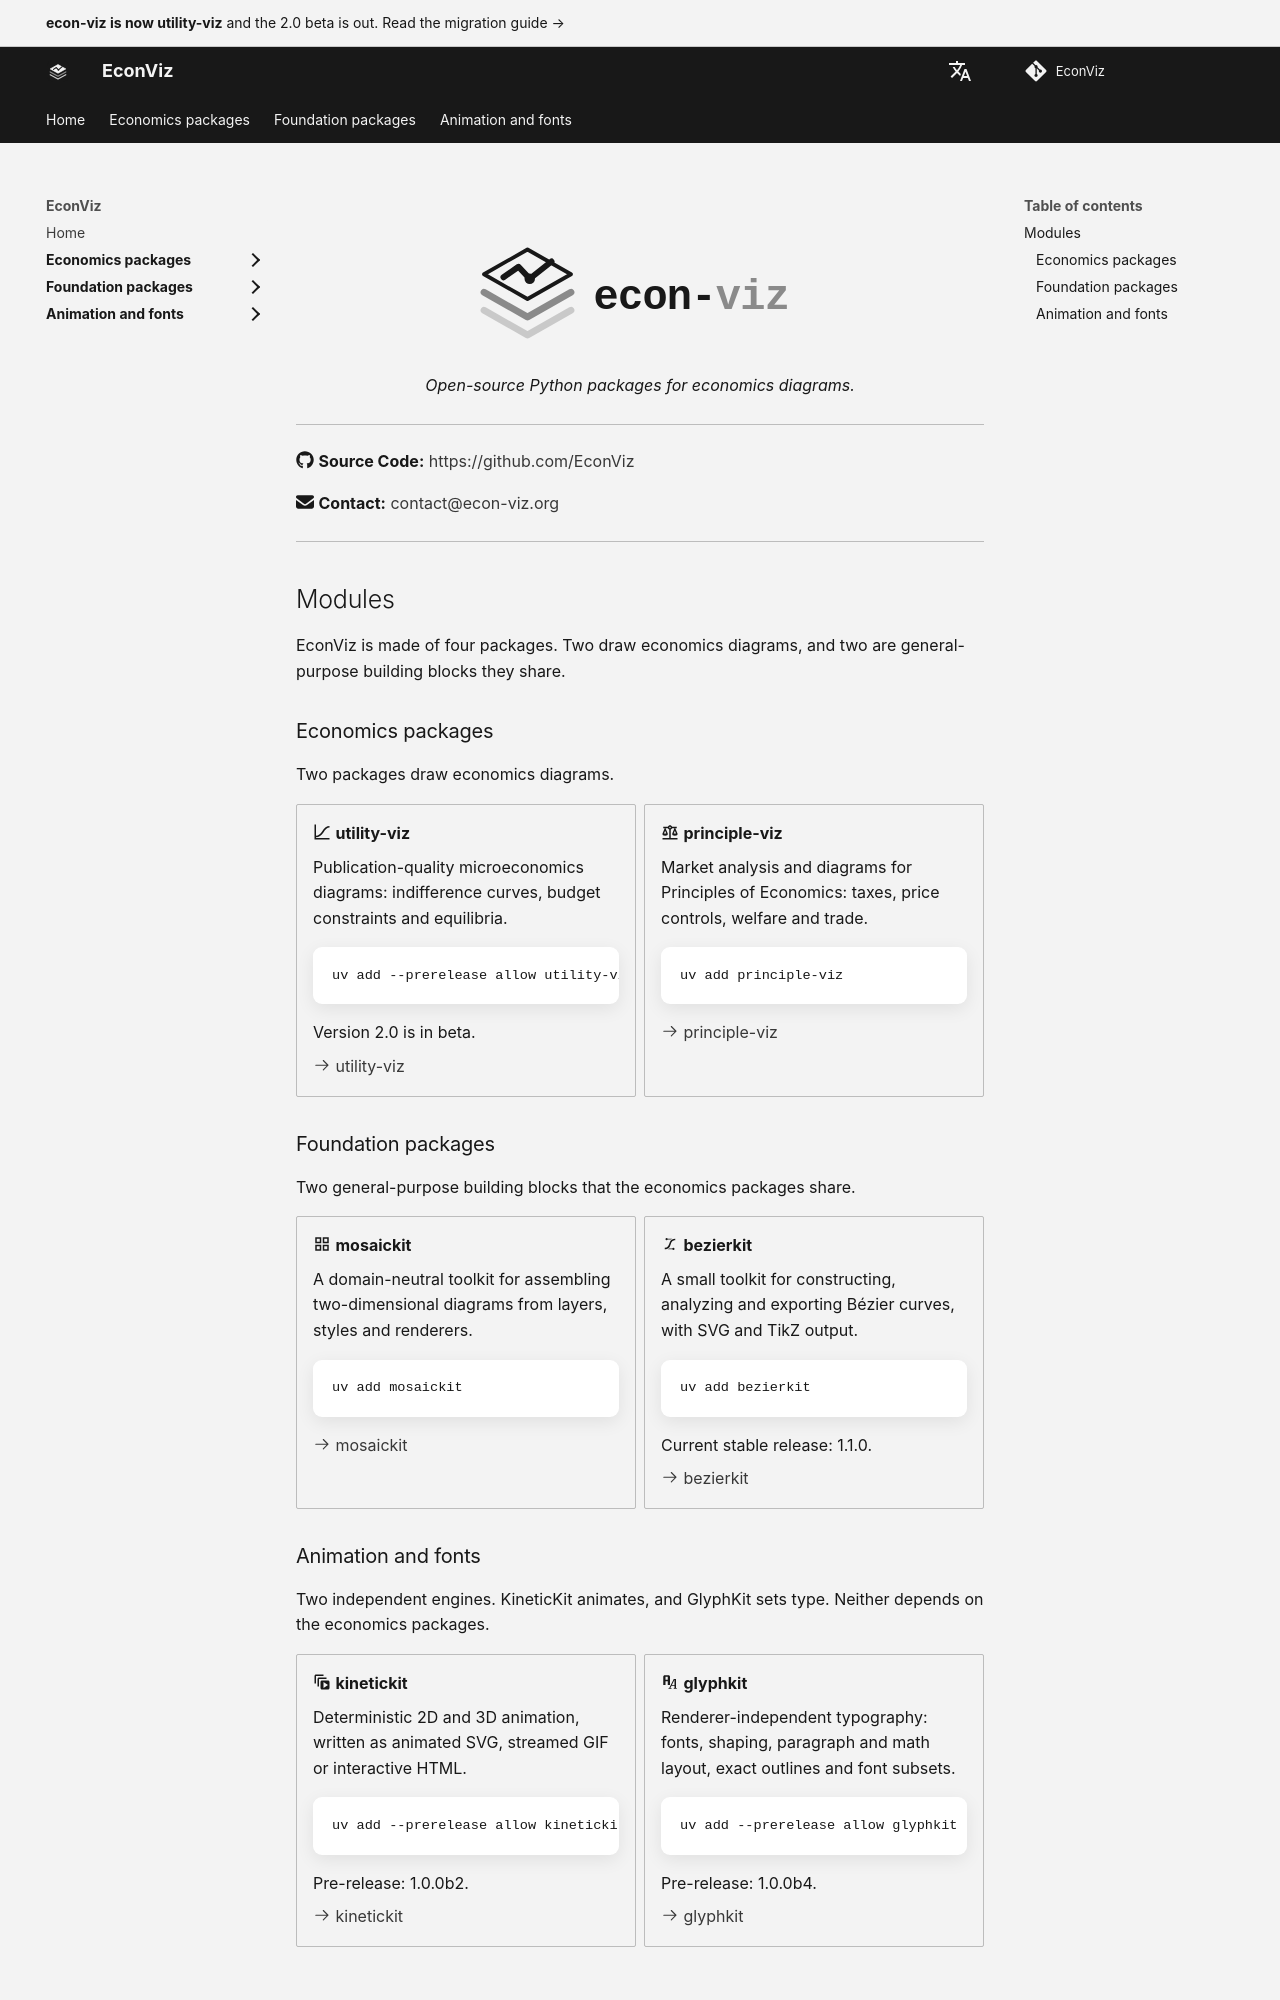

repository: EconViz/econ-viz-docs · page: index.html · generator: mkdocs

---
seo_title: "Python Packages for Economics Diagrams"
description: "EconViz is a family of open-source Python packages for economics diagrams: utility-viz, principle-viz, mosaickit and bezierkit."
---

<h1 class="ev-visually-hidden">EconViz: Python packages for economics diagrams</h1>

<p align="center">
  <img src="assets/banner.svg" alt="EconViz" style="max-width: 480px; width: 100%; margin: 2rem 0 1rem;">
</p>

<p align="center"><em>Open-source Python packages for economics diagrams.</em></p>

---

:fontawesome-brands-github: **Source Code:** [https://github.com/EconViz](https://github.com/EconViz)

:fontawesome-solid-envelope: **Contact:** [contact@econ-viz.org](mailto:contact@econ-viz.org)

---

## Modules

EconViz is made of four packages. Two draw economics diagrams, and two are general-purpose building blocks they share.

### Economics packages

Two packages draw economics diagrams.

<div class="grid cards ev-package-cards" markdown>

-   :material-chart-bell-curve-cumulative: **utility-viz**

    Publication-quality microeconomics diagrams: indifference curves, budget constraints and equilibria.

    ```bash
    uv add --prerelease allow utility-viz
    ```

    Version 2.0 is in beta.

    [:octicons-arrow-right-24: utility-viz](utility-viz/index.md)

-   :material-scale-balance: **principle-viz**

    Market analysis and diagrams for Principles of Economics: taxes, price controls, welfare and trade.

    ```bash
    uv add principle-viz
    ```

    [:octicons-arrow-right-24: principle-viz](principle-viz/index.md)

</div>

### Foundation packages

Two general-purpose building blocks that the economics packages share.

<div class="grid cards ev-package-cards" markdown>

-   :material-view-grid-outline: **mosaickit**

    A domain-neutral toolkit for assembling two-dimensional diagrams from layers, styles and renderers.

    ```bash
    uv add mosaickit
    ```

    [:octicons-arrow-right-24: mosaickit](mosaickit/index.md)

-   :material-vector-bezier: **bezierkit**

    A small toolkit for constructing, analyzing and exporting Bézier curves, with SVG and TikZ output.

    ```bash
    uv add bezierkit
    ```

    Current stable release: 1.1.0.

    [:octicons-arrow-right-24: bezierkit](bezierkit/index.md)

</div>
